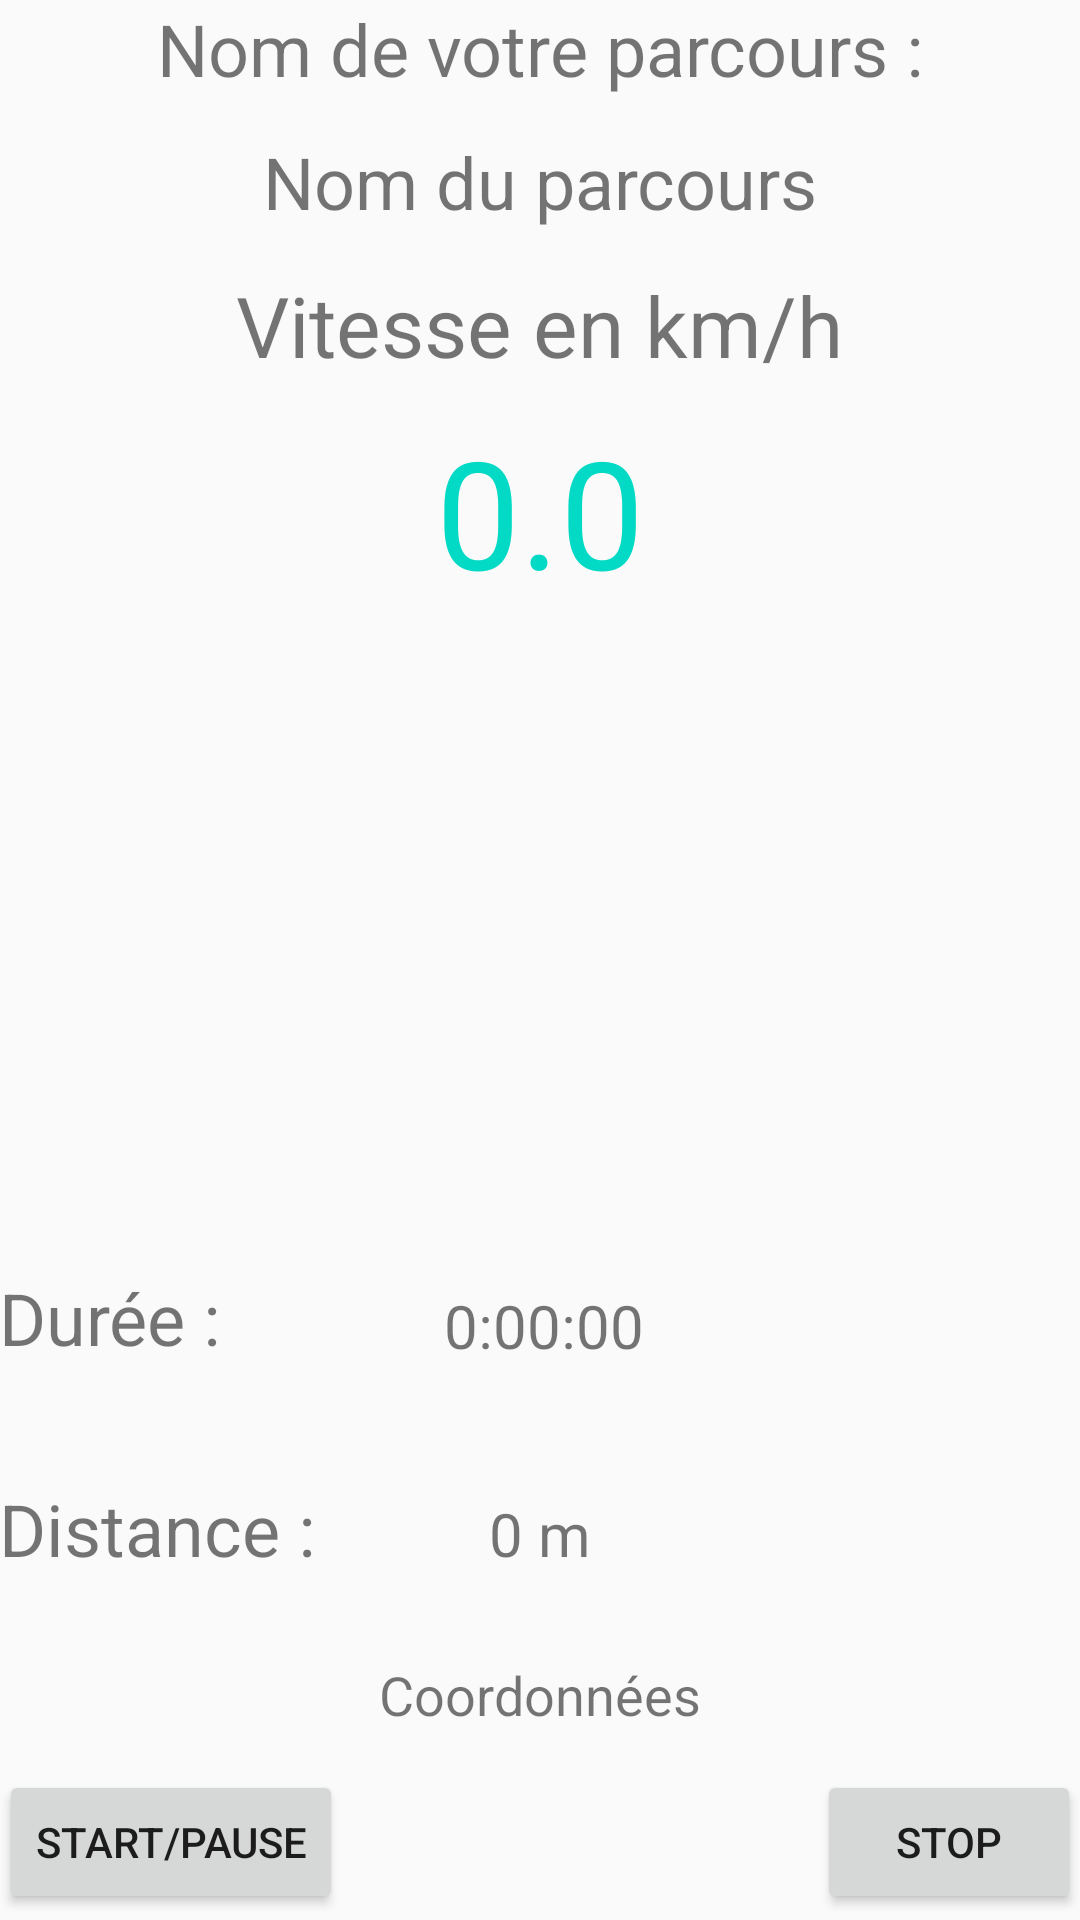

Produce the Android XML layout that renders to this screen, including the resource entries it uses.
<!-- AndroidManifest.xml: application theme AppTheme -->
<!-- res/layout/activity_run_coaching_new_course.xml -->
<?xml version="1.0" encoding="utf-8"?>
<RelativeLayout xmlns:android="http://schemas.android.com/apk/res/android"
    xmlns:tools="http://schemas.android.com/tools"
    android:id="@+id/activity_run_coachin_new_course"
    android:layout_width="match_parent"
    android:layout_height="match_parent"
    android:paddingBottom="@dimen/activity_vertical_margin"
    android:paddingLeft="@dimen/activity_horizontal_margin"
    android:paddingRight="@dimen/activity_horizontal_margin"
    android:paddingTop="@dimen/activity_vertical_margin"
    tools:context="dnr2i.coaching.run.runcoaching.RunCoachingNewCourseActivity">

    <TextView
        android:text="@string/lblName"
        android:layout_width="match_parent"
        android:layout_height="wrap_content"
        android:layout_marginStart="0dp"
        android:gravity="center_horizontal"
        android:textSize="24sp"
        android:id="@+id/lblTrackName"
        android:layout_alignParentTop="true"
        android:layout_alignParentEnd="true" />

    <TextView
        android:layout_width="wrap_content"
        android:layout_height="wrap_content"
        android:text="@string/trackName"
        android:gravity="center_horizontal"
        android:ems="10"
        android:textSize="24sp"
        android:id="@+id/trackName"
        android:layout_marginTop="12dp"
        android:layout_below="@+id/lblTrackName"
        android:layout_centerHorizontal="true" />

    <TextView
        android:text="@string/lblSpeed"
        android:textSize="28dp"
        android:layout_width="wrap_content"
        android:layout_height="wrap_content"
        android:layout_marginTop="13dp"
        android:layout_centerHorizontal="true"
        android:gravity="center_horizontal"
        android:id="@+id/lblSpeed"
        android:layout_below="@+id/trackName"
        />

    <TextView
        android:text="0.0"
        android:textSize="50dp"
        android:textColor="@color/colorAccent"
        android:layout_width="wrap_content"
        android:layout_height="wrap_content"
        android:layout_centerVertical="true"
        android:layout_centerHorizontal="true"
        android:layout_marginTop="10dp"
        android:id="@+id/speed"
        android:layout_below="@+id/lblSpeed"/>

    <Button
        android:text="@string/stop"
        android:layout_width="wrap_content"
        android:layout_height="wrap_content"
        android:id="@+id/btnStop"
        android:layout_marginBottom="2dp"
        android:layout_alignParentBottom="true"
        android:layout_alignParentEnd="true" />

    <TextView
        android:text="@string/lblDistance"
        android:layout_width="wrap_content"
        android:layout_height="wrap_content"
        android:textSize="24sp"
        android:id="@+id/lblDistance"
        android:layout_marginBottom="27dp"
        android:layout_above="@+id/coordinates"
        android:layout_alignStart="@+id/lblTrackName" />

    <TextView
        android:text="@string/lblDuration"
        android:layout_width="wrap_content"
        android:layout_height="wrap_content"
        android:textSize="24sp"
        android:id="@+id/lblDuration"
        android:layout_marginBottom="38dp"
        android:layout_above="@+id/lblDistance"
        android:layout_alignStart="@+id/lblDistance" />

    <TextView
        android:text="@string/coordinates"
        android:layout_width="wrap_content"
        android:layout_height="wrap_content"
        android:textSize="18sp"
        android:id="@+id/coordinates"
        android:layout_above="@+id/btnStart"
        android:layout_centerHorizontal="true"
        android:layout_marginBottom="13dp" />

    <TextView
        android:text="@string/distance"
        android:layout_width="wrap_content"
        android:layout_height="wrap_content"
        android:textSize="20sp"
        android:id="@+id/distance"
        android:layout_alignBaseline="@+id/lblDistance"
        android:layout_alignBottom="@+id/lblDistance"
        android:layout_centerHorizontal="true" />

    <TextView
        android:text="@string/duration"
        android:layout_width="wrap_content"
        android:layout_height="wrap_content"
        android:textSize="20sp"
        android:id="@+id/duration"
        android:layout_alignBottom="@+id/lblDuration"
        android:layout_alignEnd="@+id/speed" />

    <Button
        android:text="@string/requestLocation"
        android:layout_width="wrap_content"
        android:layout_height="wrap_content"
        android:id="@+id/btnStart"
        android:layout_alignBaseline="@+id/btnStop"
        android:layout_alignBottom="@+id/btnStop"
        android:layout_alignStart="@+id/lblDistance" />
</RelativeLayout>
<!-- resources referenced by this layout -->
<resources>
  <string name="coordinates">Coordonnées</string>
  <string name="distance">0 m</string>
  <string name="duration">0:00:00</string>
  <string name="lblDistance">Distance : </string>
  <string name="lblDuration">Durée :</string>
  <string name="lblName">Nom de votre parcours :</string>
  <string name="lblSpeed">Vitesse en km/h</string>
  <string name="requestLocation">START/PAUSE</string>
  <string name="stop">STOP</string>
  <string name="trackName">Nom du parcours</string>
  <style name="AppTheme" parent="Theme.AppCompat.Light.DarkActionBar">
                  
                  <item name="colorPrimary">@android:color/holo_blue_dark</item>
                  <item name="colorPrimaryDark">@color/colorPrimaryDark</item>
                  <item name="colorAccent">@color/colorAccent</item>
                  <item name="android:statusBarColor">?android:attr/colorEdgeEffect</item>
          </style>
  <!-- not gathered from this repository: default colours our renderer supplied (Android Studio template values) -->
  <color name="colorPrimaryDark">#FF3700B3</color>
  <color name="colorAccent">#FF03DAC5</color>
</resources>
